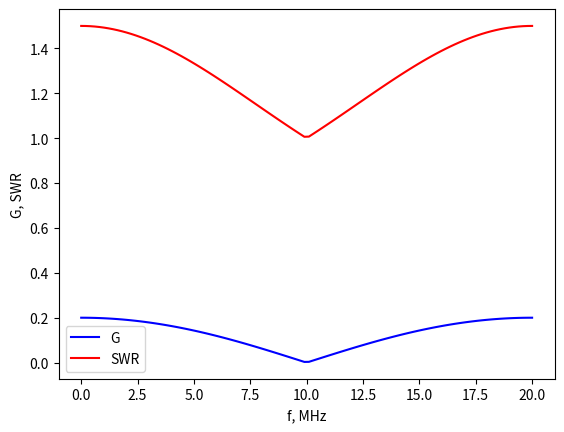

The matplotlib source for this figure:
#from __future__ import division

import matplotlib.pyplot as plt
import numpy as np

F_source = 10.0            # МHz
L_line = 7.5       # meters
betta = 20.96   # 1/meters

# Load, transmission (transformator unit), source (0)
Z_load = 75.0
Z_source = 50.0
Z_line = np.sqrt(Z_load*Z_source)     # Z_T

f = np.linspace(0.0, 2*F_source, 100)
#print (f)

koef = 2*3.1415*7.5/299.8

phase = koef*f
#print("phase:", phase)

Z_in = Z_line * (Z_load + 1j*Z_line*np.tan(phase)) / (Z_line + 1j*Z_load*np.tan(phase))
#print("Z_in:", Z_in)

G = np.abs((Z_in - Z_source) / (Z_in + Z_source))
#print("G:", G)

SWR = np.abs((1 + G) / (1 - G))

fig, ax = plt.subplots()                        # будет 1 график, на нем:
ax.plot(f, G, color="blue", label="G")          # функция G, синий, надпись G
ax.plot(f, SWR, color="red", label="SWR")       # функция SWR, красный, надпись SWR
ax.set_xlabel("f, MHz")                              # подпись у горизонтальной оси x
ax.set_ylabel("G, SWR")                          # подпись у вертикальной оси y
ax.legend()                                      # показывать условные обозначения

plt.show()                                      # показать рисунок
